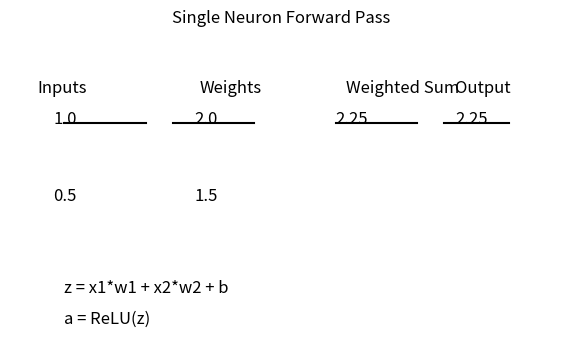

Generate this figure with matplotlib:
"""
Step 2: Visualize Forward Pass

A single neuron receives inputs and produces one output.
We will print the calculation clearly and also show a simple visualization.
"""

import numpy as np
import matplotlib.pyplot as plt

# Example input sample
x = np.array([1.0, 0.5])
weights = np.array([2.0, 1.5])
bias = -0.5


def relu(z):
    return max(0.0, z)

z = np.dot(x, weights) + bias
output = relu(z)

print("=== Forward Pass Visualization ===")
print("Inputs:", x)
print("Weights:", weights)
print("Bias:", bias)
print("Weighted sum z = x·w + b =", z)
print("Activation output = ReLU(z) =", output)

# Simple visual explanation
fig, ax = plt.subplots(figsize=(7, 4))
ax.set_title("Single Neuron Forward Pass")
ax.text(0.05, 0.8, "Inputs", fontsize=12)
ax.text(0.35, 0.8, "Weights", fontsize=12)
ax.text(0.62, 0.8, "Weighted Sum", fontsize=12)
ax.text(0.82, 0.8, "Output", fontsize=12)

ax.plot([0.1, 0.25], [0.7, 0.7], color='black')
ax.plot([0.3, 0.45], [0.7, 0.7], color='black')
ax.plot([0.6, 0.75], [0.7, 0.7], color='black')
ax.plot([0.8, 0.92], [0.7, 0.7], color='black')

ax.text(0.08, 0.7, f"{x[0]:.1f}", fontsize=12)
ax.text(0.08, 0.45, f"{x[1]:.1f}", fontsize=12)
ax.text(0.34, 0.7, f"{weights[0]:.1f}", fontsize=12)
ax.text(0.34, 0.45, f"{weights[1]:.1f}", fontsize=12)
ax.text(0.60, 0.7, f"{z:.2f}", fontsize=12)
ax.text(0.82, 0.7, f"{output:.2f}", fontsize=12)

ax.text(0.1, 0.15, "z = x1*w1 + x2*w2 + b", fontsize=12)
ax.text(0.1, 0.05, "a = ReLU(z)", fontsize=12)

ax.set_xlim(0, 1)
ax.set_ylim(0, 1)
ax.axis('off')

plt.show()
